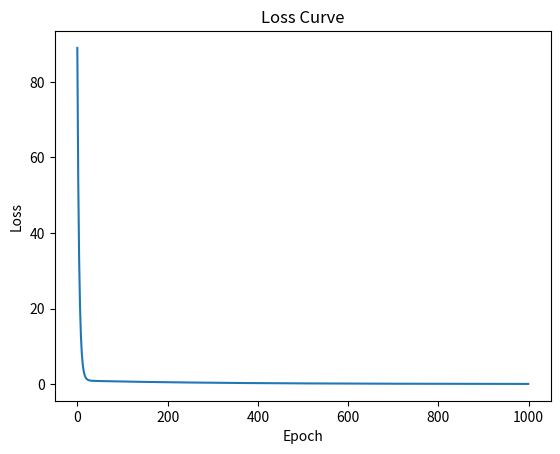

This figure's Python source:
import numpy as np
import matplotlib.pyplot as plt

class LinearRegressionGD:
    def __init__(self, lr=0.01, epochs=1000):
        self.lr = lr
        self.epochs = epochs
        self.w = None
        self.b = None
        self.losses = []

    def fit(self, X, y):
        X = np.array(X, dtype=float)
        y = np.array(y, dtype=float)

        n_samples, n_features = X.shape
        self.w = np.zeros(n_features)
        self.b = 0

        for i in range(self.epochs):

            y_pred = np.dot(X, self.w) + self.b


            dw = (1/n_samples) * np.dot(X.T, (y_pred - y))
            db = (1/n_samples) * np.sum(y_pred - y)

            self.w -= self.lr * dw
            self.b -= self.lr * db


            loss = np.mean((y_pred - y)**2)
            self.losses.append(loss)

            if i % 100 == 0:
                print(f"Epoch {i}, Loss: {loss:.4f}")

    def predict(self, X):
        X = np.array(X, dtype=float)
        return np.dot(X, self.w) + self.b



X = np.array([[1], [2], [3], [4], [5]], dtype=float)
y = np.array([5, 7, 9, 11, 13], dtype=float)  # y = 2x + 3

model = LinearRegressionGD(lr=0.01, epochs=1000)
model.fit(X, y)

print("\nWeights:", model.w)
print("Bias:", model.b)

print("Prediction for x=6:", model.predict([[6]]))

plt.plot(model.losses)
plt.xlabel("Epoch")
plt.ylabel("Loss")
plt.title("Loss Curve")
plt.show()
